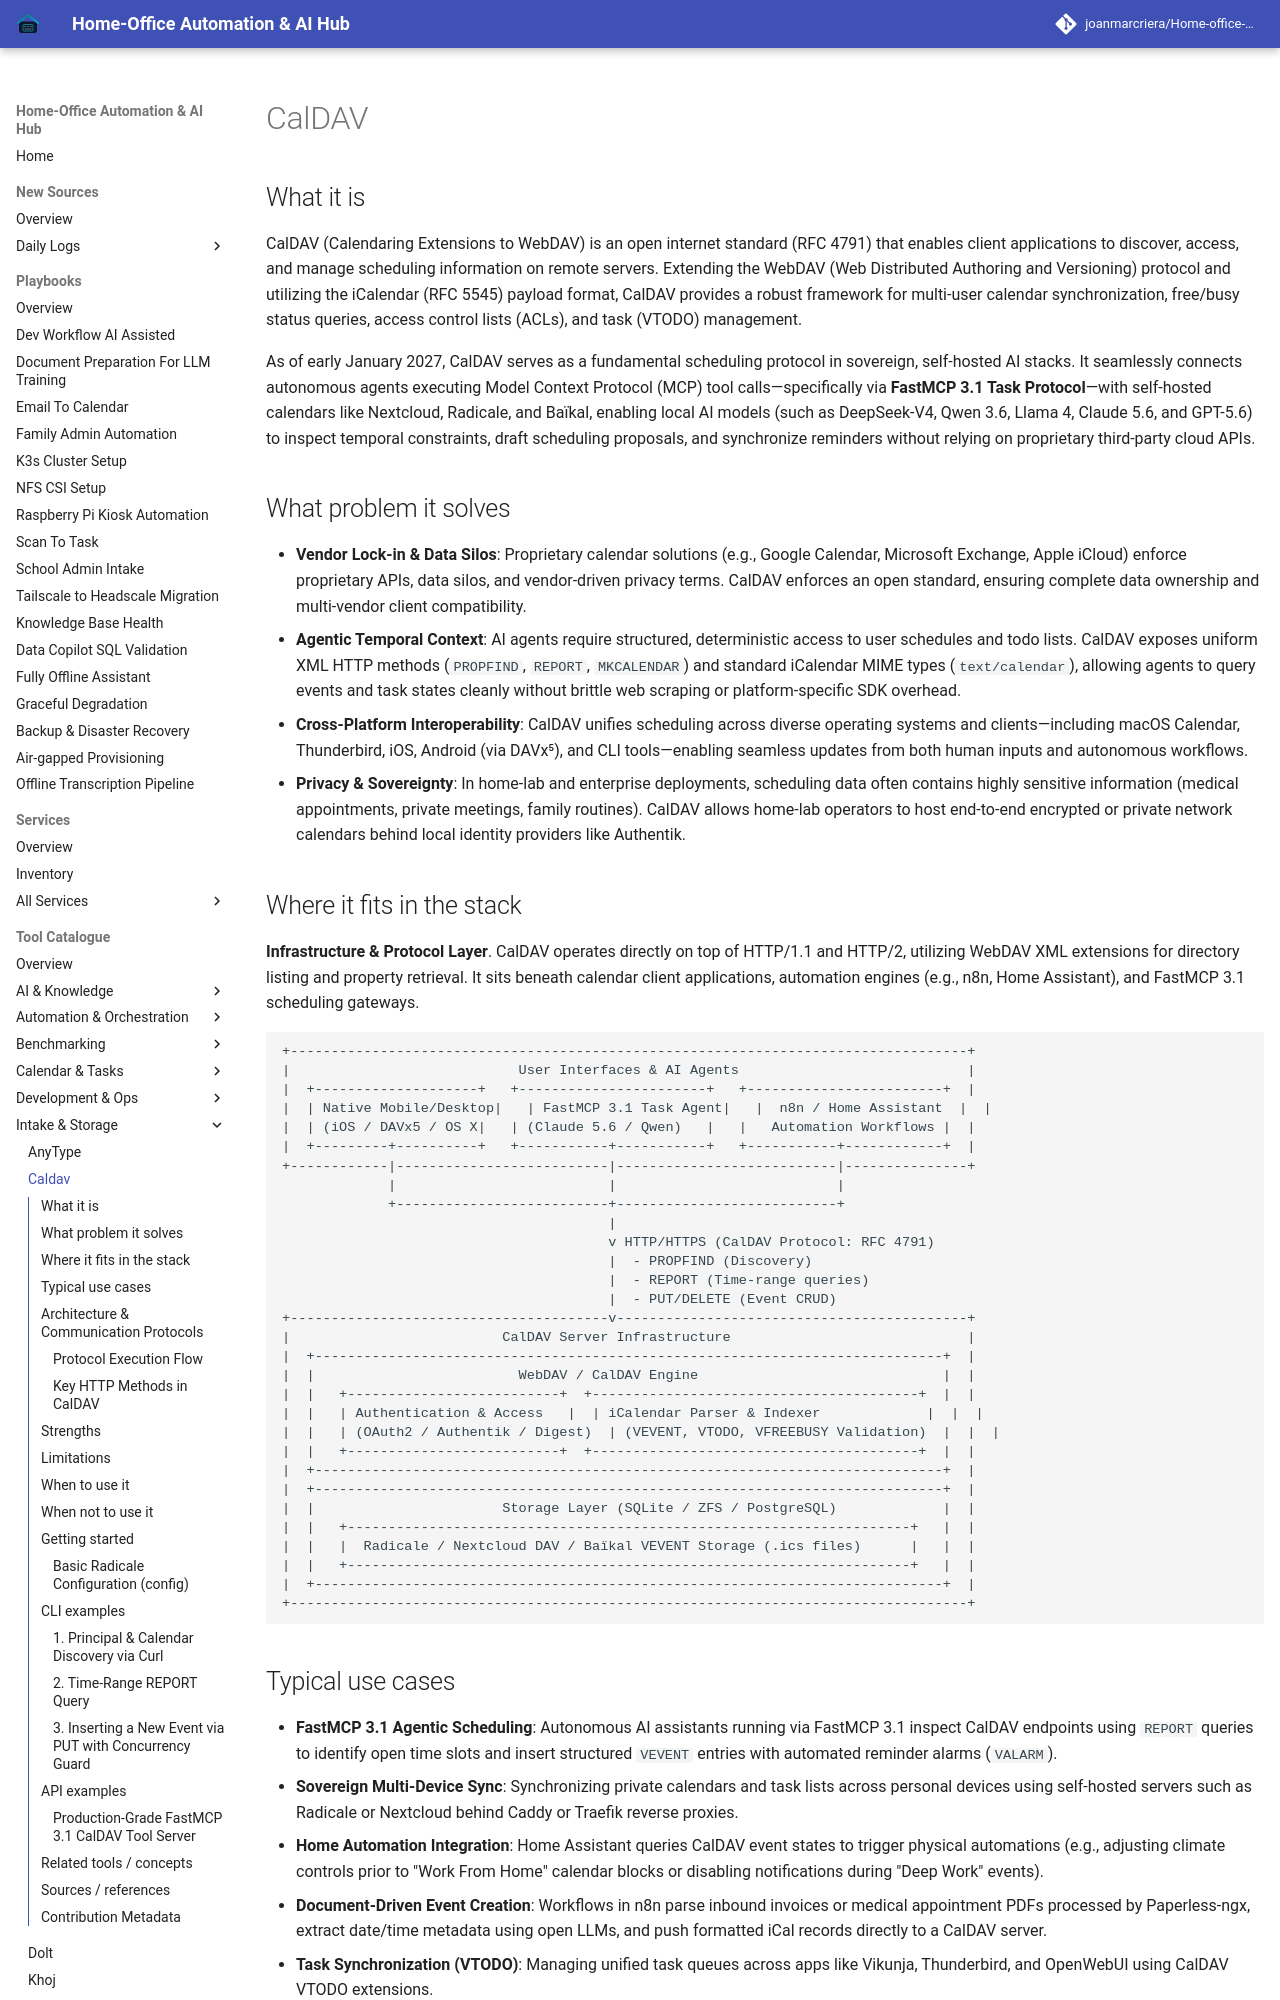

repository: joanmarcriera/Home-office-automations · page: tools/intake_storage/caldav/index.html · generator: mkdocs

# CalDAV

## What it is
CalDAV (Calendaring Extensions to WebDAV) is an open internet standard (RFC 4791) that enables client applications to discover, access, and manage scheduling information on remote servers. Extending the WebDAV (Web Distributed Authoring and Versioning) protocol and utilizing the iCalendar (RFC 5545) payload format, CalDAV provides a robust framework for multi-user calendar synchronization, free/busy status queries, access control lists (ACLs), and task (VTODO) management.

As of early January 2027, CalDAV serves as a fundamental scheduling protocol in sovereign, self-hosted AI stacks. It seamlessly connects autonomous agents executing Model Context Protocol (MCP) tool calls—specifically via **FastMCP 3.1 Task Protocol**—with self-hosted calendars like Nextcloud, Radicale, and Baïkal, enabling local AI models (such as DeepSeek-V4, Qwen 3.6, Llama 4, Claude 5.6, and GPT-5.6) to inspect temporal constraints, draft scheduling proposals, and synchronize reminders without relying on proprietary third-party cloud APIs.

## What problem it solves
- **Vendor Lock-in & Data Silos**: Proprietary calendar solutions (e.g., Google Calendar, Microsoft Exchange, Apple iCloud) enforce proprietary APIs, data silos, and vendor-driven privacy terms. CalDAV enforces an open standard, ensuring complete data ownership and multi-vendor client compatibility.
- **Agentic Temporal Context**: AI agents require structured, deterministic access to user schedules and todo lists. CalDAV exposes uniform XML HTTP methods (`PROPFIND`, `REPORT`, `MKCALENDAR`) and standard iCalendar MIME types (`text/calendar`), allowing agents to query events and task states cleanly without brittle web scraping or platform-specific SDK overhead.
- **Cross-Platform Interoperability**: CalDAV unifies scheduling across diverse operating systems and clients—including macOS Calendar, Thunderbird, iOS, Android (via DAVx⁵), and CLI tools—enabling seamless updates from both human inputs and autonomous workflows.
- **Privacy & Sovereignty**: In home-lab and enterprise deployments, scheduling data often contains highly sensitive information (medical appointments, private meetings, family routines). CalDAV allows home-lab operators to host end-to-end encrypted or private network calendars behind local identity providers like Authentik.
